Labelled photos from "Dataset", an image-classification folder in yokefuan/ImageClassificationPrj. The possible labels are: chicken rice, hokkien noodles, ice kacang.

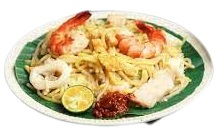
Label: hokkien noodles

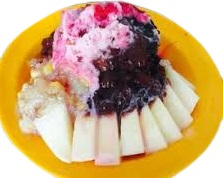
Label: ice kacang

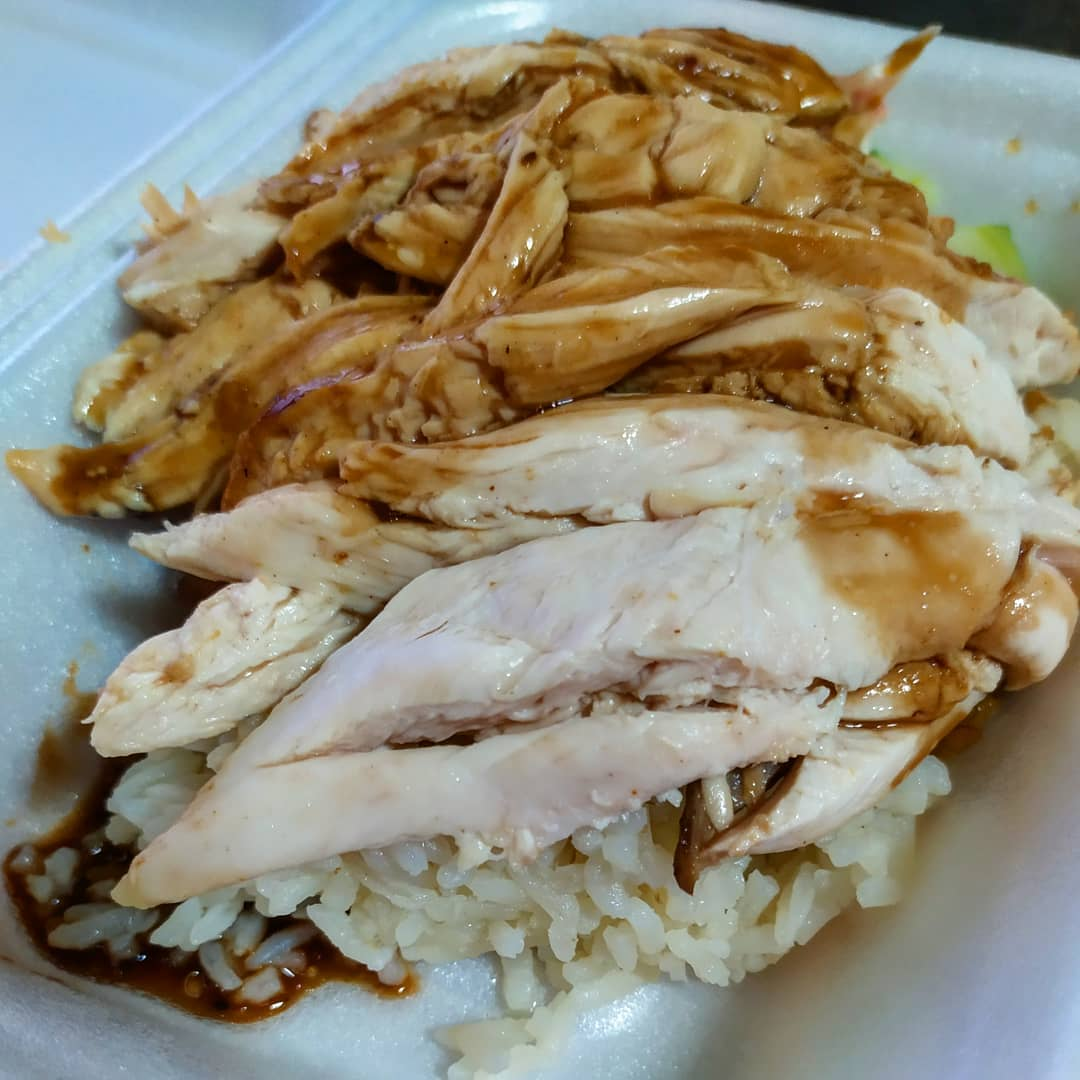
Label: chicken rice

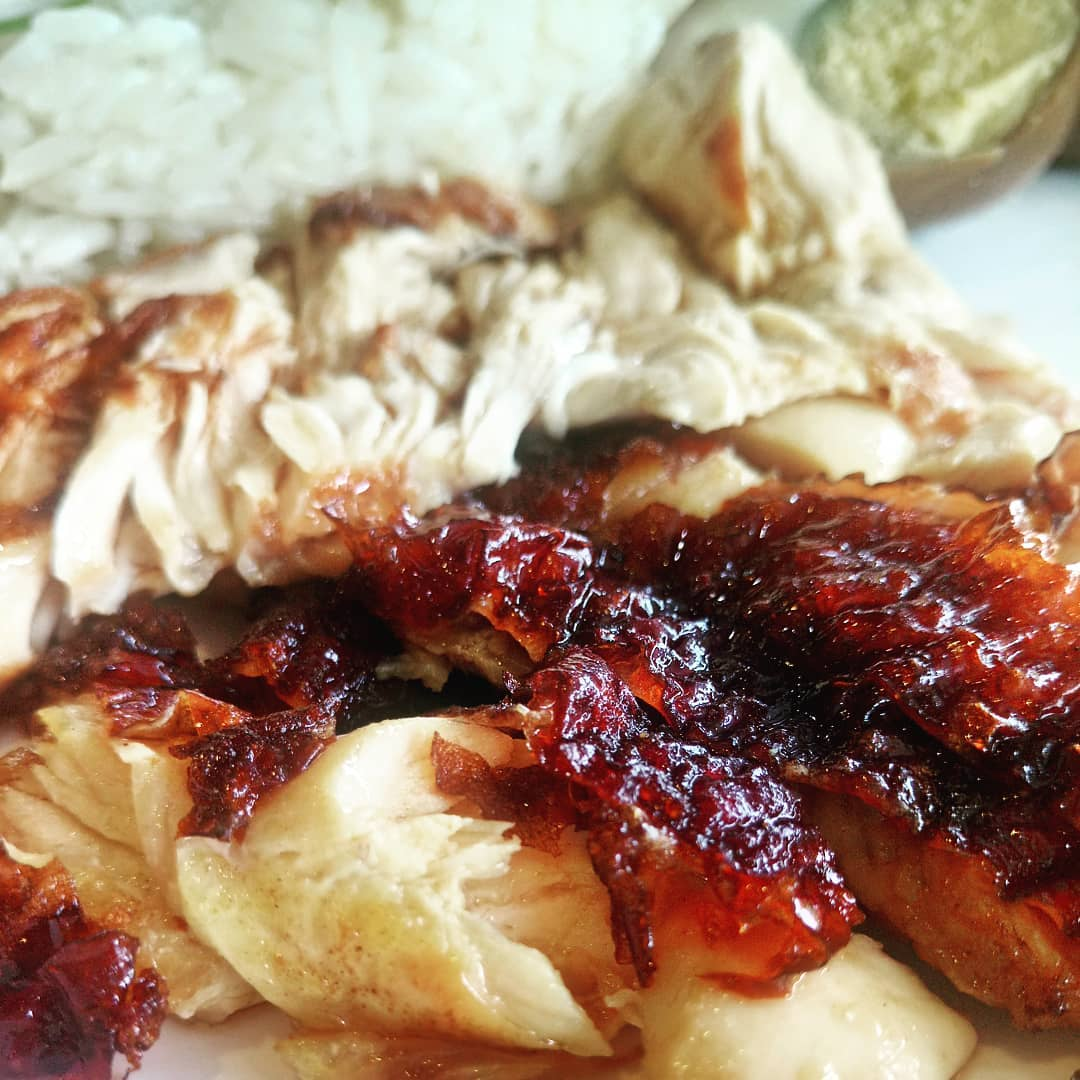
Label: chicken rice

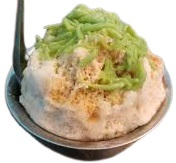
Label: ice kacang

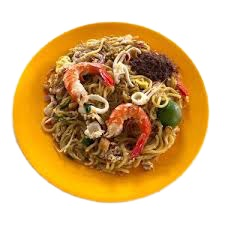
Label: hokkien noodles
